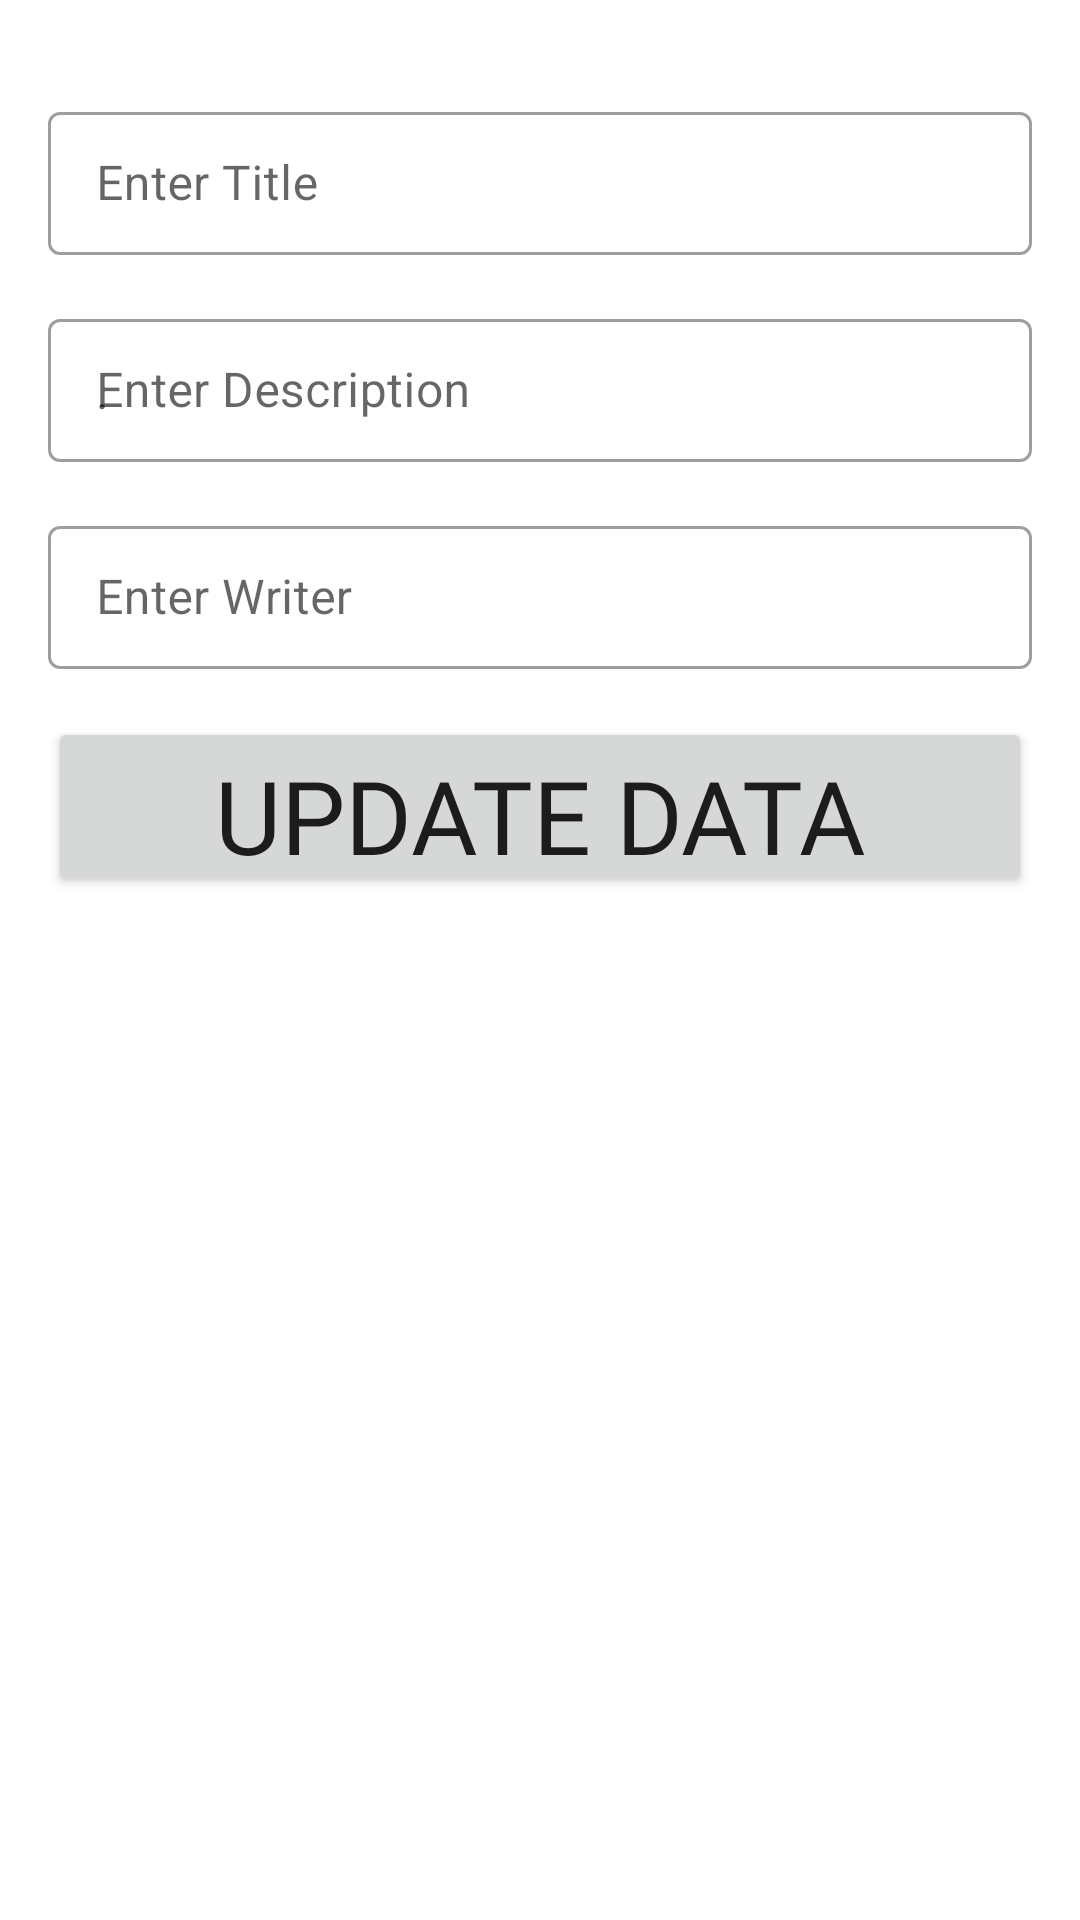

Reconstruct the res/layout file that produces this screen, plus the resources it refers to.
<!-- AndroidManifest.xml: application theme Theme.NoteAppRoomDatabase -->
<!-- res/layout/fragment_update_note.xml -->
<?xml version="1.0" encoding="utf-8"?>
<androidx.constraintlayout.widget.ConstraintLayout xmlns:android="http://schemas.android.com/apk/res/android"
    xmlns:tools="http://schemas.android.com/tools"
    android:layout_width="match_parent"
    android:layout_height="match_parent"
    xmlns:app="http://schemas.android.com/apk/res-auto"
    tools:context=".fragments.UpdateNoteFragment">

    <com.google.android.material.textfield.TextInputLayout
        android:id="@+id/firstname_textInputLayout"
        style="@style/Widget.MaterialComponents.TextInputLayout.OutlinedBox.Dense"
        android:layout_width="match_parent"
        android:layout_height="wrap_content"
        android:layout_marginStart="16dp"
        android:layout_marginTop="32dp"
        android:layout_marginEnd="16dp"
        app:layout_constraintEnd_toEndOf="parent"
        app:layout_constraintStart_toStartOf="parent"
        app:layout_constraintTop_toTopOf="parent">

        <com.google.android.material.textfield.TextInputEditText
            android:id="@+id/titleNote"
            android:layout_width="match_parent"
            android:layout_height="wrap_content"
            android:hint="Enter Title" />
    </com.google.android.material.textfield.TextInputLayout>

    <com.google.android.material.textfield.TextInputLayout
        android:id="@+id/lastname_textInputLayout"
        style="@style/Widget.MaterialComponents.TextInputLayout.OutlinedBox.Dense"
        android:layout_width="0dp"
        android:layout_height="wrap_content"
        android:layout_marginStart="16dp"
        android:layout_marginTop="16dp"
        android:layout_marginEnd="16dp"
        android:hint="Enter Description"
        app:layout_constraintEnd_toEndOf="parent"
        app:layout_constraintStart_toStartOf="parent"
        app:layout_constraintTop_toBottomOf="@+id/firstname_textInputLayout">

        <com.google.android.material.textfield.TextInputEditText
            android:id="@+id/descriptionNote"
            android:layout_width="match_parent"
            android:layout_height="wrap_content"
            android:hint="." />
    </com.google.android.material.textfield.TextInputLayout>

    <com.google.android.material.textfield.TextInputLayout
        android:id="@+id/age_textInputLayout"
        style="@style/Widget.MaterialComponents.TextInputLayout.OutlinedBox.Dense"
        android:layout_width="0dp"
        android:layout_height="wrap_content"
        android:layout_marginStart="16dp"
        android:layout_marginTop="16dp"
        android:layout_marginEnd="16dp"
        app:layout_constraintEnd_toEndOf="parent"
        app:layout_constraintStart_toStartOf="parent"
        app:layout_constraintTop_toBottomOf="@+id/lastname_textInputLayout">

        <com.google.android.material.textfield.TextInputEditText
            android:id="@+id/writerNote"
            android:layout_width="match_parent"
            android:layout_height="wrap_content"
            android:hint="Enter Writer" />
    </com.google.android.material.textfield.TextInputLayout>

    <Button
        android:id="@+id/update_button"
        android:layout_width="match_parent"
        android:layout_height="60dp"
        android:layout_marginStart="16dp"
        android:layout_marginTop="16dp"
        android:layout_marginEnd="16dp"
        android:text="Update Data"
        android:fontFamily="@font/bell"
        android:textSize="34sp"
        app:layout_constraintEnd_toEndOf="parent"
        app:layout_constraintStart_toStartOf="parent"
        app:layout_constraintTop_toBottomOf="@+id/age_textInputLayout" />

</androidx.constraintlayout.widget.ConstraintLayout>
<!-- resources referenced by this layout -->
<resources>
  <style name="Theme.NoteAppRoomDatabase" parent="Theme.MaterialComponents.DayNight.DarkActionBar">
          
          <item name="colorPrimary">@color/violate</item>
          <item name="colorPrimaryVariant">@color/purple_700</item>
          <item name="colorOnPrimary">@color/white</item>
          
          <item name="colorSecondary">@color/teal_200</item>
          <item name="colorSecondaryVariant">@color/teal_700</item>
          <item name="colorOnSecondary">@color/black</item>
          
          <item name="android:statusBarColor">?attr/colorPrimaryVariant</item>
          
      </style>
  <color name="violate">#803c94</color>
  <color name="purple_700">#FF3700B3</color>
  <color name="white">#FFFFFFFF</color>
  <color name="teal_200">#FF03DAC5</color>
  <color name="teal_700">#FF018786</color>
  <color name="black">#FF000000</color>
</resources>
